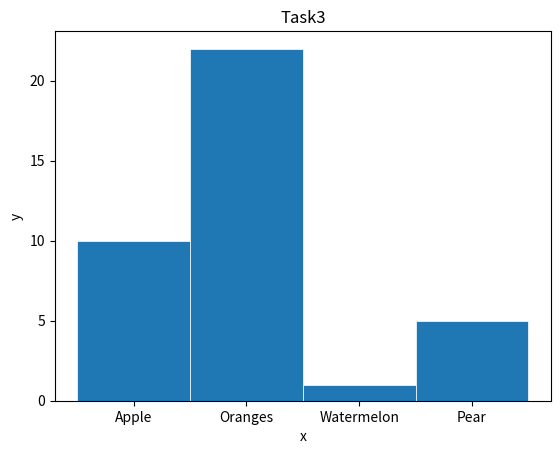

Reproduce this figure in Python.
import matplotlib.pyplot as plt

# Data
x = ['Apple', 'Oranges', 'Watermelon', 'Pear']
y = [10, 22, 1, 5]

# Plot the Chart
plt.bar(x, y, width=1, edgecolor='white', align='center', linewidth=0.5)
plt.xlabel('x')
plt.ylabel('y')
plt.title('Task3')

# Display Chart
plt.show()
